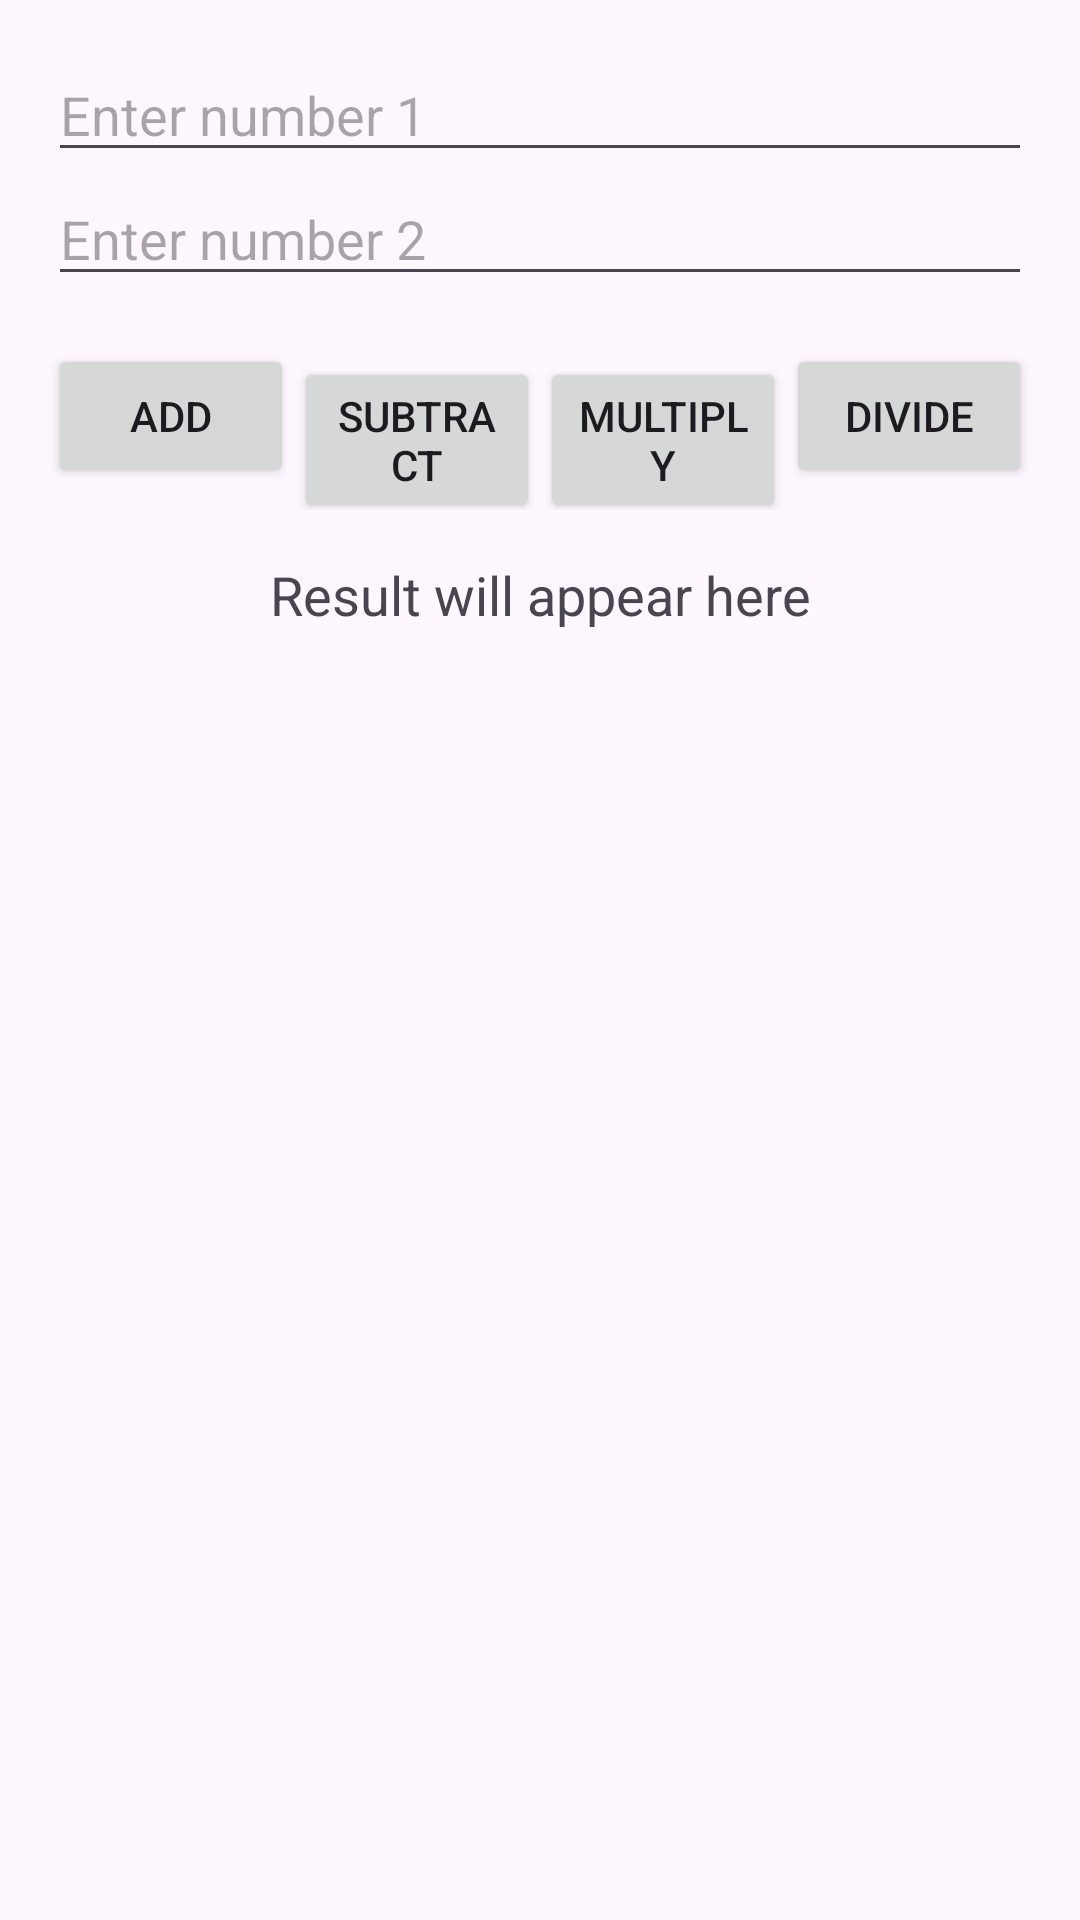

Android layout source for this screen:
<!-- AndroidManifest.xml: application theme Theme.Mad_BSSE6A -->
<!-- res/layout/activity_task1.xml -->
<?xml version="1.0" encoding="utf-8"?>
<LinearLayout xmlns:android="http://schemas.android.com/apk/res/android"
    android:layout_width="match_parent"
    android:layout_height="match_parent"
    android:orientation="vertical"
    android:padding="16dp">

    <EditText
        android:id="@+id/editText1"
        android:layout_width="match_parent"
        android:layout_height="wrap_content"
        android:hint="Enter number 1"
        android:inputType="numberDecimal"/>

    <EditText
        android:id="@+id/editText2"
        android:layout_width="match_parent"
        android:layout_height="wrap_content"
        android:hint="Enter number 2"
        android:inputType="numberDecimal"/>

    <LinearLayout
        android:layout_width="match_parent"
        android:layout_height="wrap_content"
        android:orientation="horizontal"
        android:layout_marginTop="16dp">

        <Button
            android:id="@+id/buttonAdd"
            android:layout_width="0dp"
            android:layout_weight="1"
            android:layout_height="wrap_content"
            android:text="Add"/>

        <Button
            android:id="@+id/buttonSub"
            android:layout_width="0dp"
            android:layout_weight="1"
            android:layout_height="wrap_content"
            android:text="Subtract"/>

        <Button
            android:id="@+id/buttonMul"
            android:layout_width="0dp"
            android:layout_weight="1"
            android:layout_height="wrap_content"
            android:text="Multiply"/>

        <Button
            android:id="@+id/buttonDiv"
            android:layout_width="0dp"
            android:layout_weight="1"
            android:layout_height="wrap_content"
            android:text="Divide"/>
    </LinearLayout>

    <TextView
        android:id="@+id/textViewResult"
        android:layout_width="match_parent"
        android:layout_height="wrap_content"
        android:layout_marginTop="16dp"
        android:text = "Result will appear here"
        android:textAlignment="center"
        android:textSize="18sp"/>

</LinearLayout>
<!-- resources referenced by this layout -->
<resources>
  <style name="Theme.Mad_BSSE6A" parent="Base.Theme.Mad_BSSE6A" />
  <style name="Base.Theme.Mad_BSSE6A" parent="Theme.Material3.DayNight.NoActionBar">
          
          
      </style>
</resources>
